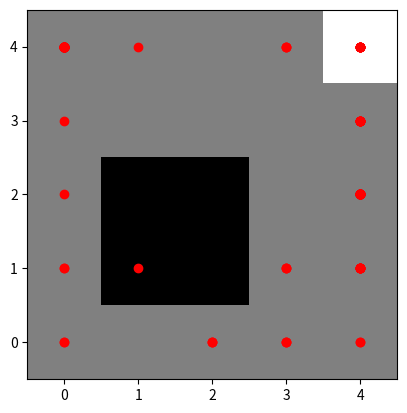

This figure's Python source:
import numpy as np
import matplotlib.pyplot as plt

# solving car racing problem using monte carlo method reinforcement learning
# the car racing problem is a 5x5 grid, with the car starting at the bottom
# left corner, and the goal at the top right corner. The car can move up, down, left, or right


# initialize the grid
grid = np.zeros((5,5))
# set the goal
grid[4,4] = 1
# set the starting position down in random row
# grid[4,np.random.randint(0,5)] = 2
# set walls
grid[1,1] = -1
grid[1,2] = -1
grid[2,1] = -1
grid[2,2] = -1
# grid[3,2] = -1
# grid[3,3] = -1
# grid[3,4] = -1

# plot the grid revers y axis
# plt.imshow(grid, cmap='gray')
# plt.gca().invert_yaxis()
# plt.show()

import numpy as np
import matplotlib.pyplot as plt


class Race:
    def __init__(self, grid):
        self.reward = None
        self.grid = grid

        self.state = np.array([np.random.randint(0, len(grid)), 0, 0, 0])  # x y dx dy
        self.returns = {(i, j, k, l, m, n): [] for i in range(len(grid)) for j in range(len(grid)) for k in range(-5, 6)
                        for l in range(6) for m in range(-1, 2) for n in range(-1, 2)}
        self.Q = {(i, j, k, l, m, n): 0 for i in range(len(grid)) for j in range(len(grid)) for k in range(-5, 6) for l
                  in range(6) for m in range(-1, 2) for n in range(-1, 2)}
        # random policy
        self.policy = {(i, j, k, l): np.random.randint(-1, 2, size=2) for i in range(len(grid)) for j in
                       range(len(grid)) for k in range(-5, 6) for l in range(6)}

        self.epsilon = 0.1
        self.alpha = 0.1
        self.gamma = 0.9
        self.is_done = False

    def get_action(self):
        # greedy policy
        if np.random.uniform(0, 1) > self.epsilon:
            return self.policy[self.state[0], self.state[1], self.state[2], self.state[3]]
        else:
            return np.random.randint(-1, 2, size=2)

    def reset(self):
        self.state = np.array([np.random.randint(0, len(grid)), 0, 0, 0])
        self.is_done = False

    def step(self, action):
        # move the car
        self.state[0] += self.state[2]  # x + dx
        self.state[1] += self.state[3]  # y + dy
        self.state[2] += action[0]
        self.state[3] += action[1]
        # check velocity
        if self.state[2] > 5:
            self.state[2] = 5
        elif self.state[2] < -5:
            self.state[2] = -5
        if self.state[3] > 5:
            self.state[3] = 5
        elif self.state[3] < 0:
            self.state[3] = 1
        # check if the car is out of bounds
        if self.state[0] < 0:
            self.state[0] = 0
            self.state[2] = 0
        elif self.state[0] > len(self.grid) - 1:
            self.state[0] = len(self.grid) - 1
            self.state[2] = 0
        if self.state[1] < 0:
            self.state[1] = 0
            self.state[3] = 0
        elif self.state[1] > len(self.grid) - 1:
            self.state[1] = len(self.grid) - 1
            self.state[3] = 0
        # check if the car hit a wall
        if self.grid[self.state[0], self.state[1]] == -1:
            self.is_done = True
            self.reward = -5
        # check if the car hit the goal
        elif self.grid[self.state[0], self.state[1]] == 1:
            self.is_done = True
            self.reward = 5
        else:
            self.is_done = False
            self.reward = -1

        # plot grid with car
        plt.imshow(self.grid, cmap='gray')
        plt.gca().invert_yaxis()
        plt.scatter(self.state[0], self.state[1], color='red')
        plt.show()

        print('State: ', self.state)
        return self.state, self.reward, self.is_done

    def play(self, episodes):
        for episode in range(episodes):
            # reset the car
            self.reset()
            # play the game
            while not self.is_done:
                # get the action
                action = self.get_action()
                # step the car
                state, reward, is_done = self.step(action)
                # add the reward to the returns
                self.returns[(state[0], state[1], state[2], state[3], action[0], action[1])].append(reward)
            # update the Q values
            for key in self.returns:
                # check is empty
                if len(self.returns[key]) > 0:
                    # update the Q value
                    self.Q[key] = np.mean(self.returns[key])
            # update the policy to be greedy to max Q
            for key in self.policy:
                for i in range(-1, 2):
                    max = -np.inf
                    for j in range(-1, 2):
                        # find max Q to update policy
                        if self.Q[(key[0], key[1], key[2], key[3], i, j)] > max:
                            max = self.Q[(key[0], key[1], key[2], key[3], i, j)]
                            self.policy[(key[0], key[1], key[2], key[3])] = np.array([i, j])
            # print the policy
            print('Episode: ', episode)
            # print('Policy: ', self.policy)
            # print('Q: ', self.Q)
            # print('Returns: ', self.returns)
            # print('----------------------------------------')
            # reset the returns
            self.returns = {(i, j, k, l, m, n): [] for i in range(len(grid)) for j in range(len(grid)) for k in
                            range(-5, 6) for l in range(6) for m in range(-1, 2) for n in range(-1, 2)}

# play the game
game = Race(grid)
game.play(10)